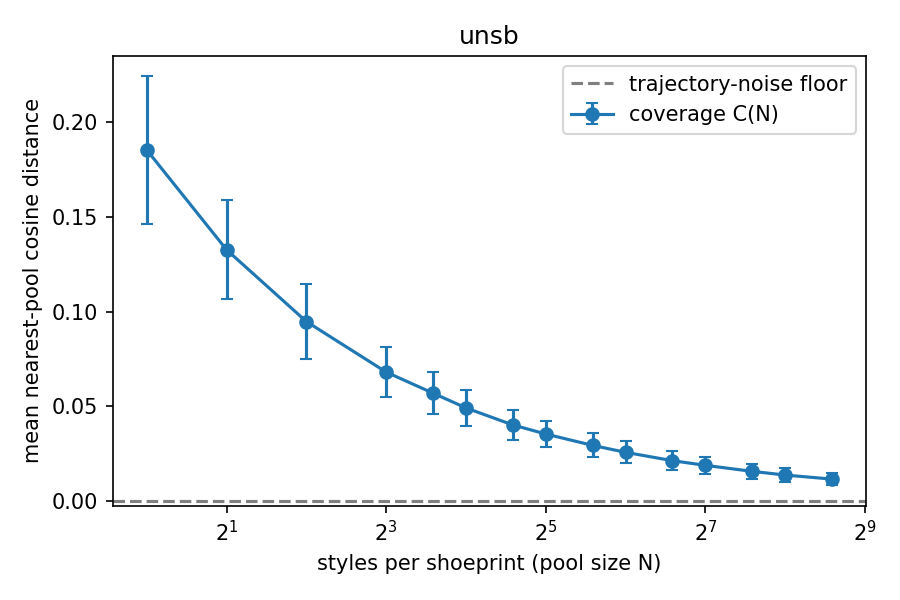

Values plotted in this chart, from the file beside it:
pool_size, coverage_mean, coverage_std, rel_residual
1, 0.1853, 0.03885, 1
2, 0.1326, 0.02603, 0.7157
4, 0.09474, 0.01963, 0.5112
8, 0.06805, 0.0131, 0.3672
12, 0.05698, 0.01125, 0.3075
16, 0.04915, 0.009566, 0.2652
24, 0.04018, 0.008059, 0.2168
32, 0.03536, 0.007062, 0.1908
48, 0.02938, 0.006299, 0.1585
64, 0.0257, 0.005769, 0.1387
96, 0.0213, 0.004998, 0.1149
128, 0.01882, 0.004672, 0.1016
192, 0.01566, 0.004016, 0.0845
256, 0.0137, 0.003644, 0.0739
384, 0.01156, 0.003232, 0.0624
# noise_floor, 0.000000
# c1, 0.1853
# n_95, unreached
# nfe, 5
# m, 512
